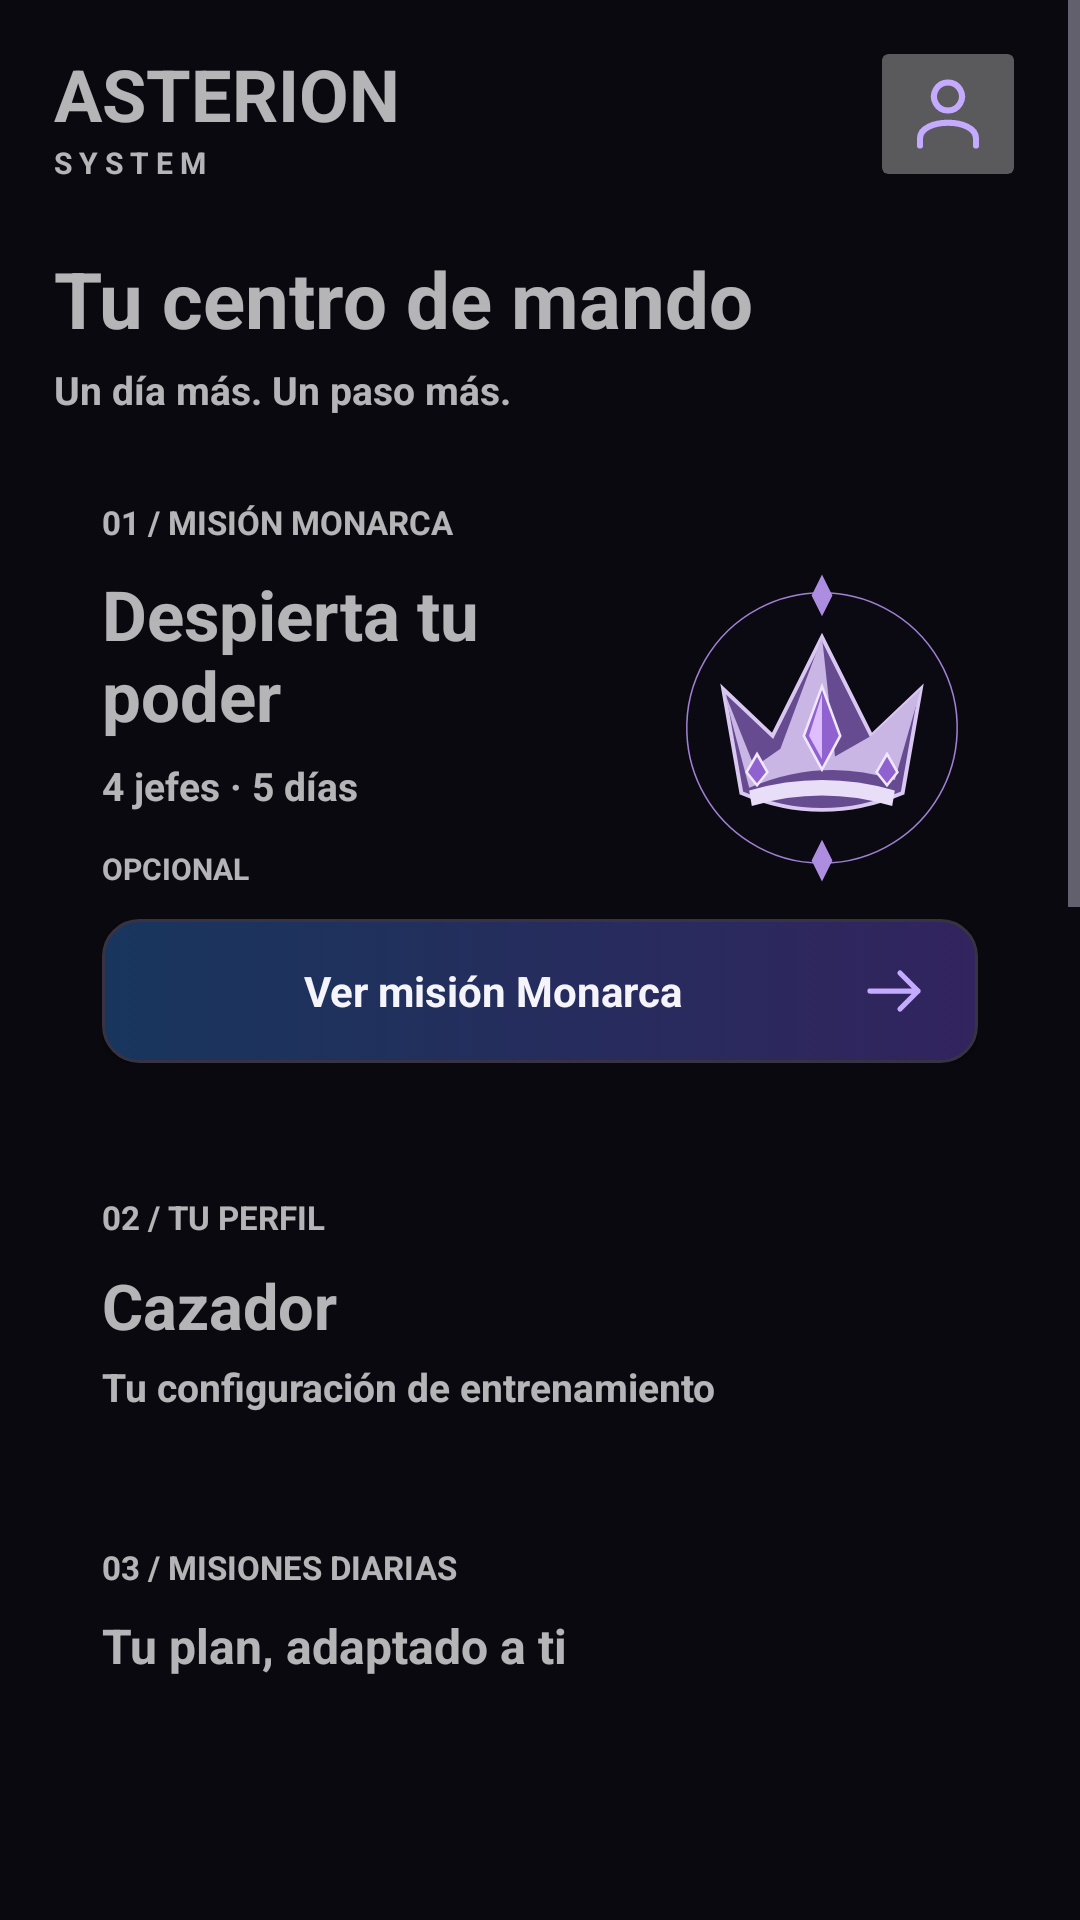

Produce the Android XML layout that renders to this screen, including the resource entries it uses.
<!-- AndroidManifest.xml: application theme Theme.AsterionSystem -->
<!-- res/layout/screen_home.xml -->
<?xml version="1.0" encoding="utf-8"?>
<LinearLayout xmlns:android="http://schemas.android.com/apk/res/android" android:id="@+id/home_shell" android:layout_width="match_parent" android:layout_height="match_parent" android:orientation="vertical" android:background="?attr/asterionPage">
    <ScrollView android:id="@+id/home_scroll" android:layout_width="match_parent" android:layout_height="0dp" android:layout_weight="1" android:fillViewport="true" android:clipToPadding="false">
        <LinearLayout android:id="@+id/home_root" android:layout_width="match_parent" android:layout_height="wrap_content" android:orientation="vertical" android:paddingStart="18dp" android:paddingEnd="18dp" android:paddingTop="12dp" android:paddingBottom="24dp">
            <LinearLayout android:layout_width="match_parent" android:layout_height="wrap_content" android:orientation="horizontal" android:gravity="center_vertical">
                <LinearLayout android:layout_width="0dp" android:layout_height="wrap_content" android:layout_weight="1" android:orientation="vertical">
                    <TextView android:layout_width="match_parent" android:layout_height="wrap_content" android:text="ASTERION" android:textSize="24sp" android:textStyle="bold"/>
                    <TextView android:layout_width="match_parent" android:layout_height="wrap_content" android:text="S Y S T E M" android:textSize="10sp" android:textStyle="bold" android:tag="overline"/>
                </LinearLayout>
                <ImageButton android:id="@+id/home_avatar" android:layout_width="52dp" android:layout_height="52dp" android:minWidth="48dp" android:minHeight="48dp" android:padding="12dp" android:src="@drawable/ic_as_profile" android:tag="avatar" android:scaleType="centerCrop" android:clipToOutline="true" android:contentDescription="Abrir perfil y modificar mis datos"/>
            </LinearLayout>
            <TextView android:layout_width="match_parent" android:layout_height="wrap_content" android:text="Tu centro de mando" android:textSize="26sp" android:textStyle="bold" android:layout_marginTop="18dp"/>
            <TextView android:layout_width="match_parent" android:layout_height="wrap_content" android:text="Un día más. Un paso más." android:textSize="13sp" android:textStyle="bold" android:tag="muted" android:layout_marginTop="4dp"/>
            <LinearLayout android:id="@+id/home_card_monarch" android:layout_width="match_parent" android:layout_height="wrap_content" android:orientation="vertical" android:padding="16dp" android:layout_marginTop="12dp" android:tag="hero">
                <TextView android:layout_width="match_parent" android:layout_height="wrap_content" android:text="01 / MISIÓN MONARCA" android:textSize="11sp" android:textStyle="bold" android:tag="overline"/>
                <LinearLayout android:layout_width="match_parent" android:layout_height="wrap_content" android:gravity="center_vertical" android:layout_marginTop="8dp">
                    <LinearLayout android:layout_width="0dp" android:layout_height="wrap_content" android:layout_weight="1" android:orientation="vertical">
                        <TextView android:layout_width="match_parent" android:layout_height="wrap_content" android:text="Despierta tu poder" android:textSize="23sp" android:textStyle="bold"/>
                        <TextView android:layout_width="match_parent" android:layout_height="wrap_content" android:text="4 jefes · 5 días" android:textSize="13sp" android:textStyle="bold" android:tag="muted" android:layout_marginTop="6dp"/>
                        <TextView android:layout_width="match_parent" android:layout_height="wrap_content" android:text="OPCIONAL" android:textSize="10sp" android:textStyle="bold" android:tag="overline" android:layout_marginTop="12dp"/>
                    </LinearLayout>
                    <ImageView android:layout_width="104dp" android:layout_height="104dp" android:src="@drawable/asterion_monarch_emblem" android:importantForAccessibility="no" android:tag="art"/>
                </LinearLayout>
                <Button android:id="@+id/open_monarch" android:layout_width="match_parent" android:layout_height="wrap_content" android:minHeight="48dp" android:layout_marginTop="10dp" android:text="Ver misión Monarca" android:drawableEnd="@drawable/ic_as_arrow" android:drawablePadding="8dp" android:textStyle="bold" android:textSize="14sp" android:textAllCaps="false" android:tag="primary"/>
            </LinearLayout>
            <LinearLayout android:id="@+id/home_card_profile" android:layout_width="match_parent" android:layout_height="wrap_content" android:orientation="vertical" android:padding="16dp" android:layout_marginTop="12dp" android:tag="card">
                <TextView android:layout_width="match_parent" android:layout_height="wrap_content" android:text="02 / TU PERFIL" android:textSize="11sp" android:textStyle="bold" android:tag="overline"/>
                <TextView android:layout_width="match_parent" android:layout_height="wrap_content" android:text="Cazador" android:textSize="21sp" android:textStyle="bold" android:id="@+id/home_profile_name" android:layout_marginTop="8dp"/>
                <TextView android:layout_width="match_parent" android:layout_height="wrap_content" android:text="Tu configuración de entrenamiento" android:textSize="13sp" android:textStyle="bold" android:tag="muted" android:id="@+id/home_profile_summary" android:layout_marginTop="4dp"/>
            </LinearLayout>
            <LinearLayout android:id="@+id/home_card_daily" android:layout_width="match_parent" android:layout_height="wrap_content" android:orientation="vertical" android:padding="16dp" android:layout_marginTop="12dp" android:tag="card">
                <TextView android:layout_width="match_parent" android:layout_height="wrap_content" android:text="03 / MISIONES DIARIAS" android:textSize="11sp" android:textStyle="bold" android:tag="overline"/>
                <TextView android:layout_width="match_parent" android:layout_height="wrap_content" android:text="Tu plan, adaptado a ti" android:textSize="16sp" android:textStyle="bold" android:id="@+id/home_daily_summary" android:layout_marginTop="8dp"/>
                <LinearLayout android:id="@+id/home_daily_entries" android:layout_width="match_parent" android:layout_height="wrap_content" android:orientation="vertical"/>
                <Button android:id="@+id/open_daily" android:layout_width="match_parent" android:layout_height="wrap_content" android:minHeight="48dp" android:layout_marginTop="10dp" android:text="Ver misiones de hoy" android:drawableEnd="@drawable/ic_as_arrow" android:drawablePadding="8dp" android:textStyle="bold" android:textSize="14sp" android:textAllCaps="false" android:tag="secondary"/>
            </LinearLayout>
            <LinearLayout android:id="@+id/home_card_progress" android:layout_width="match_parent" android:layout_height="wrap_content" android:orientation="vertical" android:padding="16dp" android:layout_marginTop="12dp" android:tag="card">
                <TextView android:layout_width="match_parent" android:layout_height="wrap_content" android:text="04 / PROGRESO Y EVOLUCIÓN" android:textSize="11sp" android:textStyle="bold" android:tag="overline"/>
                <TextView android:layout_width="match_parent" android:layout_height="wrap_content" android:text="Tu constancia cuenta" android:textSize="19sp" android:textStyle="bold" android:layout_marginTop="8dp"/>
                <TextView android:layout_width="match_parent" android:layout_height="wrap_content" android:text="Tu semana en movimiento" android:textSize="12sp" android:textStyle="bold" android:tag="muted" android:id="@+id/home_progress_summary"/>
                <pe.asterionsystem.app.WeekProgressView android:id="@+id/home_week_progress" android:layout_width="match_parent" android:layout_height="64dp" android:layout_marginTop="8dp"/>
                <Button android:id="@+id/open_progress" android:layout_width="match_parent" android:layout_height="wrap_content" android:minHeight="48dp" android:layout_marginTop="10dp" android:text="Ver progreso" android:drawableEnd="@drawable/ic_as_arrow" android:drawablePadding="8dp" android:textStyle="bold" android:textSize="14sp" android:textAllCaps="false" android:tag="secondary"/>
            </LinearLayout>
            <LinearLayout android:id="@+id/home_card_library" android:layout_width="match_parent" android:layout_height="wrap_content" android:orientation="vertical" android:padding="16dp" android:layout_marginTop="12dp" android:tag="card">
                <TextView android:layout_width="match_parent" android:layout_height="wrap_content" android:text="05 / BIBLIOTECA DE EJERCICIOS" android:textSize="11sp" android:textStyle="bold" android:tag="overline"/>
                <TextView android:layout_width="match_parent" android:layout_height="wrap_content" android:text="Encuentra tu ejercicio" android:textSize="19sp" android:textStyle="bold" android:layout_marginTop="8dp"/>
                <TextView android:layout_width="match_parent" android:layout_height="wrap_content" android:text="Fuerza · Movilidad · Cardio" android:textSize="12sp" android:textStyle="bold" android:tag="muted" android:layout_marginTop="4dp"/>
                <Button android:id="@+id/open_library" android:layout_width="match_parent" android:layout_height="wrap_content" android:minHeight="48dp" android:layout_marginTop="10dp" android:text="Explorar biblioteca" android:drawableEnd="@drawable/ic_as_arrow" android:drawablePadding="8dp" android:textStyle="bold" android:textSize="14sp" android:textAllCaps="false" android:tag="secondary"/>
            </LinearLayout>
            <ImageView android:layout_width="1dp" android:layout_height="1dp" android:src="@drawable/asterion_guardian" android:contentDescription="@string/design_guardian_description" android:visibility="gone"/>
            <ImageView android:layout_width="1dp" android:layout_height="1dp" android:src="@drawable/asterion_shadow_sentinel" android:importantForAccessibility="no" android:visibility="gone"/>
        </LinearLayout>
    </ScrollView>
    <FrameLayout android:id="@+id/home_bottom_bar" android:layout_width="match_parent" android:layout_height="72dp"/>
</LinearLayout>
<!-- resources referenced by this layout -->
<resources>
  <!-- drawable ic_as_arrow (drawable) -->
  <?xml version="1.0" encoding="utf-8"?>
  <vector xmlns:android="http://schemas.android.com/apk/res/android" android:width="24dp" android:height="24dp" android:viewportWidth="24" android:viewportHeight="24">
   <path android:pathData="M4,12 L20,12 M14,6 L20,12 L14,18" android:fillColor="@android:color/transparent" android:strokeColor="?attr/asterionAccent" android:strokeWidth="1.75" android:strokeLineCap="round" android:strokeLineJoin="round"/>
  </vector>
  <!-- drawable ic_as_profile (drawable) -->
  <?xml version="1.0" encoding="utf-8"?>
  <vector xmlns:android="http://schemas.android.com/apk/res/android" android:width="24dp" android:height="24dp" android:viewportWidth="24" android:viewportHeight="24">
   <path android:pathData="M12,3 A4,4 0,1 1,11.99 3 M4,21 L4,19 C4,13 20,13 20,19 L20,21" android:fillColor="@android:color/transparent" android:strokeColor="?attr/asterionAccent" android:strokeWidth="1.75" android:strokeLineCap="round" android:strokeLineJoin="round"/>
  </vector>
  <string name="design_guardian_description">Ilustración original de un guardián de Asterion con aura azul violeta</string>
  <style name="Asterion.Dialog.Dark" parent="android:style/Theme.Material.Dialog.Alert">
          <item name="android:fontFamily">sans-serif</item>
          <item name="android:textViewStyle">@style/Asterion.BoldTextView</item>
          <item name="android:colorAccent">#C4ABFF</item>
          <item name="android:colorBackground">#17171F</item>
          <item name="android:textColorPrimary">#F5F4FA</item>
          <item name="android:textColorSecondary">#B5B3C3</item>
      </style>
  <style name="Asterion.BoldTextView" parent="android:style/Widget.TextView">
          <item name="android:textStyle">bold</item>
      </style>
  <style name="Asterion.BoldSpinner.Dark">
          <item name="android:textColor">#F5F4FA</item>
      </style>
  <style name="Asterion.ActionButton" parent="android:style/Widget.Material.Button">
          <item name="android:background">@drawable/asterion_button_selector</item>
          <item name="android:textColor">?attr/asterionInk</item>
          <item name="android:textAllCaps">false</item>
          <item name="android:textStyle">bold</item>
          <item name="android:minHeight">48dp</item>
          <item name="android:paddingLeft">16dp</item>
          <item name="android:paddingRight">16dp</item>
      </style>
  <style name="Asterion.TextInput" parent="android:style/Widget.Material.EditText">
          <item name="android:textColor">?attr/asterionInk</item>
          <item name="android:textColorHint">?attr/asterionMuted</item>
          <item name="android:textStyle">bold</item>
          <item name="android:backgroundTint">?attr/asterionAccent</item>
          <item name="android:minHeight">48dp</item>
      </style>
  <!-- drawable asterion_button_selector (drawable) -->
  <?xml version="1.0" encoding="utf-8"?>
  <selector xmlns:android="http://schemas.android.com/apk/res/android">
      <item android:state_pressed="true" android:drawable="@drawable/asterion_button_pressed"/>
      <item android:state_focused="true" android:drawable="@drawable/asterion_button_pressed"/>
      <item android:drawable="@drawable/asterion_button_normal"/>
  </selector>
  <!-- drawable asterion_button_pressed (drawable) -->
  <?xml version="1.0" encoding="utf-8"?>
  <shape xmlns:android="http://schemas.android.com/apk/res/android" android:shape="rectangle">
      <solid android:color="#355CA0"/>
      <corners android:radius="12dp"/>
      <stroke android:width="2dp" android:color="?attr/asterionAccent"/>
  </shape>
  <!-- drawable asterion_button_normal (drawable) -->
  <?xml version="1.0" encoding="utf-8"?>
  <shape xmlns:android="http://schemas.android.com/apk/res/android" android:shape="rectangle">
      <gradient android:angle="0" android:startColor="#18365D" android:endColor="#32245E"/>
      <corners android:radius="12dp"/>
      <stroke android:width="1dp" android:color="?attr/asterionLine"/>
  </shape>
</resources>
